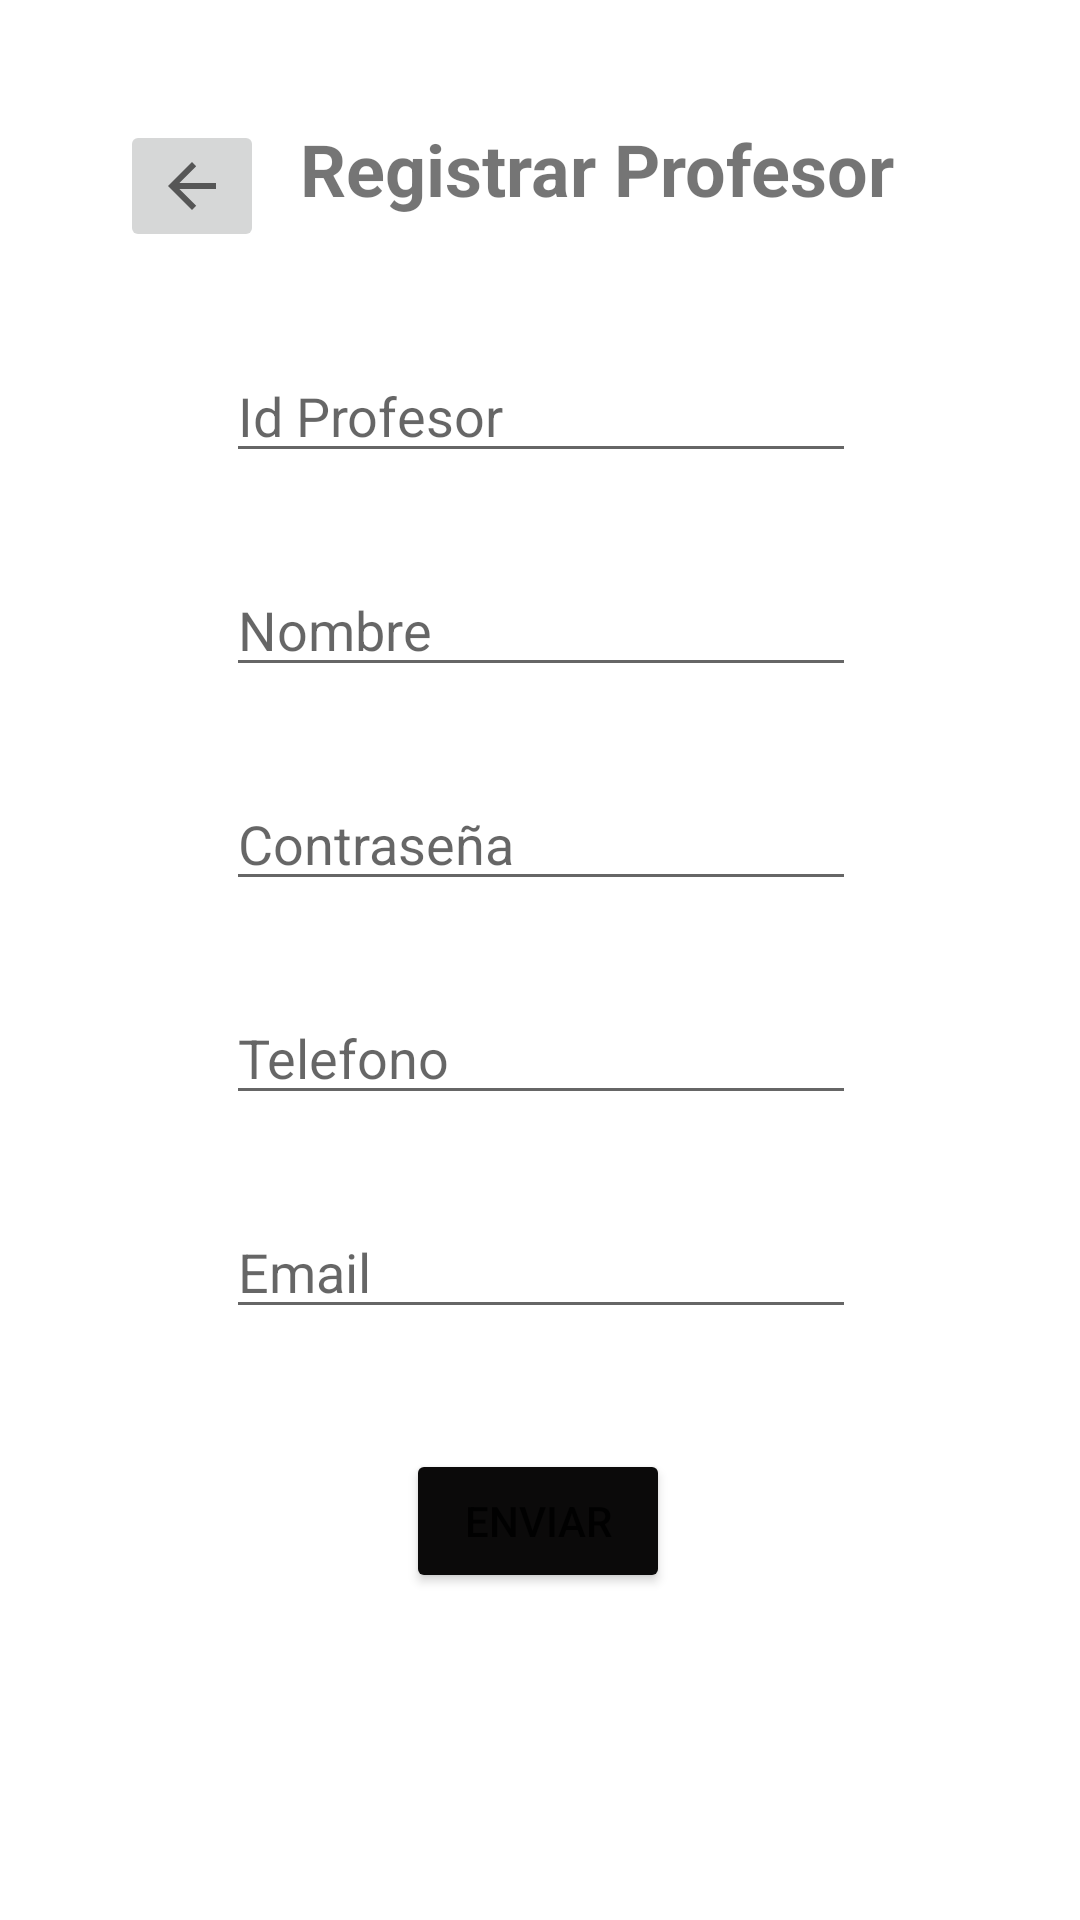

The Android layout XML behind this screen, and the referenced resources:
<!-- AndroidManifest.xml: application theme Theme.Laboratorio4 -->
<!-- res/layout/activity_registrar_profesor.xml -->
<?xml version="1.0" encoding="utf-8"?>
<androidx.constraintlayout.widget.ConstraintLayout
        xmlns:android="http://schemas.android.com/apk/res/android"
        xmlns:tools="http://schemas.android.com/tools"
        xmlns:app="http://schemas.android.com/apk/res-auto"
        android:layout_width="match_parent"
        android:layout_height="match_parent"
        tools:context=".RegistrarProfesorActivity" android:background="@drawable/loginbg">

    <TextView
            android:text="Registrar Profesor"
            android:layout_width="wrap_content"
            android:layout_height="wrap_content" android:id="@+id/tvRegistrarProfesorTitle"
            app:layout_constraintTop_toTopOf="parent"
            android:layout_marginTop="40dp" android:textSize="24sp" android:textStyle="bold"
            app:layout_constraintStart_toEndOf="@+id/imgBtnVolverRegistrarProfesor" android:layout_marginStart="12dp"/>
    <EditText
            android:layout_width="wrap_content"
            android:layout_height="wrap_content"
            android:inputType="textPersonName"
            android:ems="10"
            android:id="@+id/etRegistrarProfesorId"
            app:layout_constraintStart_toStartOf="parent" app:layout_constraintHorizontal_bias="0.502"
            app:layout_constraintEnd_toEndOf="parent"
            app:layout_constraintTop_toBottomOf="@+id/tvRegistrarProfesorTitle" android:layout_marginTop="44dp"
            android:hint="Id Profesor"/>
    <EditText
            android:layout_width="wrap_content"
            android:layout_height="wrap_content"
            android:inputType="textPersonName"
            android:ems="10"
            android:id="@+id/etRegistrarProfesorNombre"
            app:layout_constraintStart_toStartOf="parent"
            app:layout_constraintHorizontal_bias="0.502" app:layout_constraintEnd_toEndOf="parent"
            app:layout_constraintTop_toBottomOf="@+id/etRegistrarProfesorId" android:layout_marginTop="30dp"
            android:hint="Nombre"/>
    <EditText
            android:layout_width="wrap_content"
            android:layout_height="wrap_content"
            android:inputType="textPersonName"
            android:ems="10"
            android:id="@+id/etRegistrarProfesorTelefono"
            app:layout_constraintStart_toStartOf="parent"
            app:layout_constraintHorizontal_bias="0.502" app:layout_constraintEnd_toEndOf="parent"
            app:layout_constraintTop_toBottomOf="@+id/etRegistrarProfesorPassword" android:layout_marginTop="30dp"
            android:hint="Telefono"/>
    <EditText
            android:layout_width="wrap_content"
            android:layout_height="wrap_content"
            android:inputType="textPersonName"
            android:ems="10"
            android:id="@+id/etRegistrarProfesorEmail"
            app:layout_constraintStart_toStartOf="parent"
            app:layout_constraintHorizontal_bias="0.502" app:layout_constraintEnd_toEndOf="parent"
            app:layout_constraintTop_toBottomOf="@+id/etRegistrarProfesorTelefono" android:layout_marginTop="30dp"
            android:hint="Email"/>
    <EditText
            android:layout_width="wrap_content"
            android:layout_height="wrap_content"
            android:inputType="textPersonName"
            android:ems="10"
            android:id="@+id/etRegistrarProfesorPassword"
            app:layout_constraintStart_toStartOf="parent" app:layout_constraintHorizontal_bias="0.502"
            app:layout_constraintEnd_toEndOf="parent"
            app:layout_constraintTop_toBottomOf="@+id/etRegistrarProfesorNombre" android:layout_marginTop="30dp"
            android:hint="Contraseña"/>
    <Button
            android:text="ENVIAR"
            android:layout_width="wrap_content"
            android:layout_height="wrap_content" android:id="@+id/btnSubmitProfessor"
            app:layout_constraintTop_toBottomOf="@+id/etRegistrarProfesorEmail"
            android:layout_marginTop="40dp" app:layout_constraintStart_toStartOf="parent"
            app:layout_constraintHorizontal_bias="0.498" app:layout_constraintEnd_toEndOf="parent"
            android:backgroundTint="#0B0A0A"/>
    <ImageButton
            android:layout_width="wrap_content"
            android:layout_height="wrap_content" app:srcCompat="?attr/homeAsUpIndicator"
            android:id="@+id/imgBtnVolverRegistrarProfesor"
            app:layout_constraintStart_toStartOf="parent" app:layout_constraintTop_toTopOf="parent"
            android:layout_marginTop="40dp" android:layout_marginStart="40dp"/>
</androidx.constraintlayout.widget.ConstraintLayout>
<!-- resources referenced by this layout -->
<resources>
  <style name="Theme.Laboratorio4" parent="Theme.MaterialComponents.DayNight.DarkActionBar">
          
          <item name="colorPrimary">@color/purple_500</item>
          <item name="colorPrimaryVariant">@color/purple_700</item>
          <item name="colorOnPrimary">@color/white</item>
          
          <item name="colorSecondary">@color/teal_200</item>
          <item name="colorSecondaryVariant">@color/teal_700</item>
          <item name="colorOnSecondary">@color/black</item>
          
          <item name="android:statusBarColor" tools:targetApi="l">?attr/colorPrimaryVariant</item>
          
      </style>
  <!-- not gathered from this repository: default colours our renderer supplied (Android Studio template values) -->
  <color name="purple_500">#FF6200EE</color>
  <color name="purple_700">#FF3700B3</color>
  <color name="teal_200">#FF03DAC5</color>
  <color name="teal_700">#FF018786</color>
  <color name="black">#FF000000</color>
  <color name="white">#FFFFFFFF</color>
</resources>
